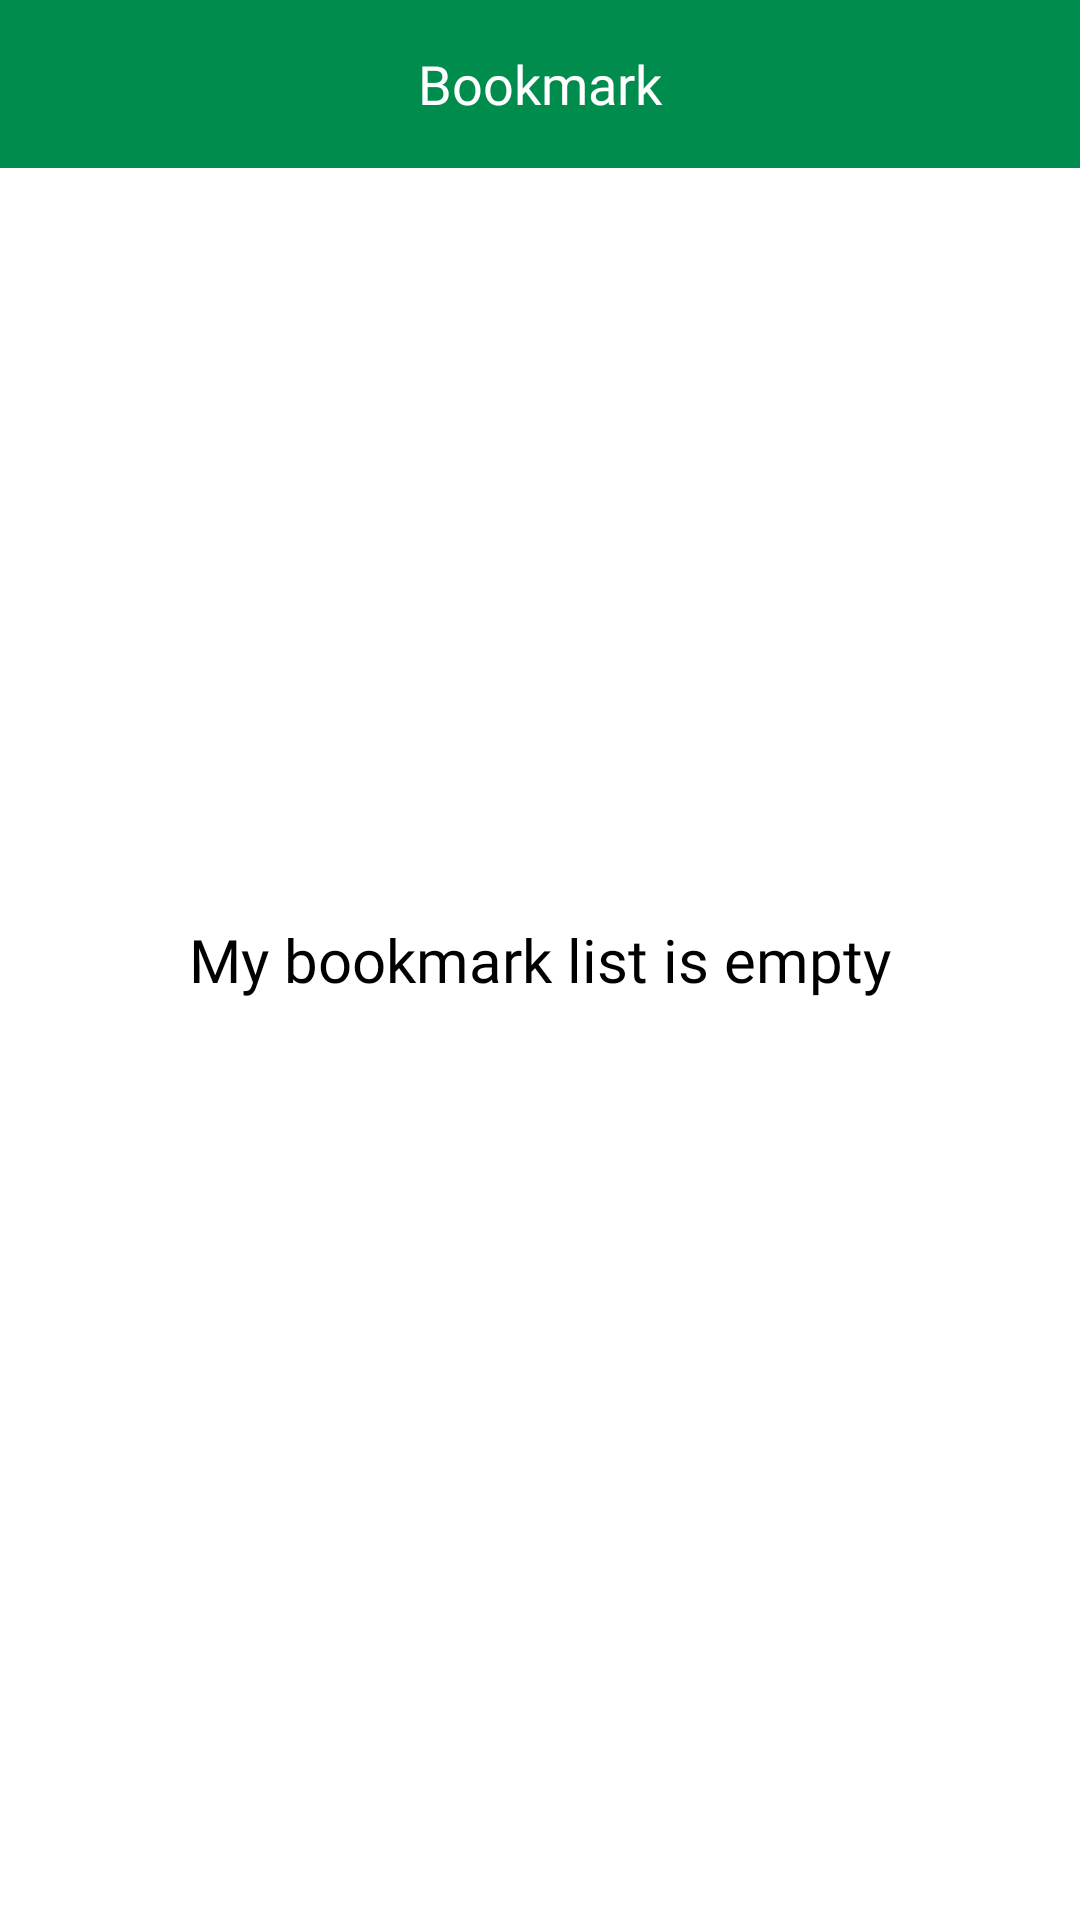

Android layout source for this screen:
<!-- AndroidManifest.xml: application theme Theme.Dictionary -->
<!-- res/layout/fragment_book.xml -->
<?xml version="1.0" encoding="utf-8"?>
<androidx.constraintlayout.widget.ConstraintLayout xmlns:android="http://schemas.android.com/apk/res/android"
    xmlns:tools="http://schemas.android.com/tools"
    android:layout_width="match_parent"
    android:layout_height="match_parent"
    xmlns:app="http://schemas.android.com/apk/res-auto"
    tools:context=".presentation.ui.book_mark.BookFragment">

    <TextView
        android:id="@+id/title_bookmark"
        android:layout_width="match_parent"
        android:layout_height="56dp"
        android:text="Bookmark"
        android:background="@color/my_primary_color"
        android:textColor="@color/white"
        android:textSize="18sp"
        android:gravity="center"
        android:fontFamily="@font/roboto_regular"
        app:layout_constraintTop_toTopOf="parent"
        />


    <ImageView
        android:id="@+id/ic_back_btn"
        android:layout_width="56dp"
        android:layout_height="0dp"
        android:src="@drawable/round_arrow_back_24"
        app:tint="@color/white"
        app:layout_constraintDimensionRatio="1:1"
        app:layout_constraintTop_toTopOf="parent"
        app:layout_constraintStart_toStartOf="parent"
        android:background="?selectableItemBackgroundBorderless"
        android:backgroundTint="@android:color/transparent"
        android:padding="14dp"
        android:layout_marginHorizontal="4dp"
        />


    <androidx.recyclerview.widget.RecyclerView
        android:id="@+id/rv_bookmark"
        android:layout_width="match_parent"
        android:layout_height="0dp"
        app:layout_constraintTop_toBottomOf="@id/title_bookmark"
        app:layout_constraintBottom_toBottomOf="parent"
        />

    <TextView
        android:id="@+id/place_holder"
        android:layout_width="match_parent"
        android:layout_height="0dp"
        android:text="@string/empty_marks"
        app:layout_constraintTop_toBottomOf="@id/title_bookmark"
        app:layout_constraintBottom_toBottomOf="parent"
        app:layout_constraintStart_toStartOf="parent"
        app:layout_constraintEnd_toEndOf="parent"
        android:textSize="20sp"
        android:textColor="@color/black"
        android:fontFamily="@font/roboto_regular"
        android:background="@color/white"
        android:gravity="center"
        android:paddingBottom="56dp"
        />

</androidx.constraintlayout.widget.ConstraintLayout>
<!-- resources referenced by this layout -->
<resources>
  <color name="black">#FF000000</color>
  <color name="my_primary_color">#008c4d</color>
  <color name="white">#FFFFFFFF</color>
  <string name="empty_marks">My bookmark list is empty</string>
  <style name="Theme.Dictionary" parent="Theme.MaterialComponents.DayNight.DarkActionBar">
          
  
  
  
  
  
  
  
  
  
  
  
      </style>
</resources>
